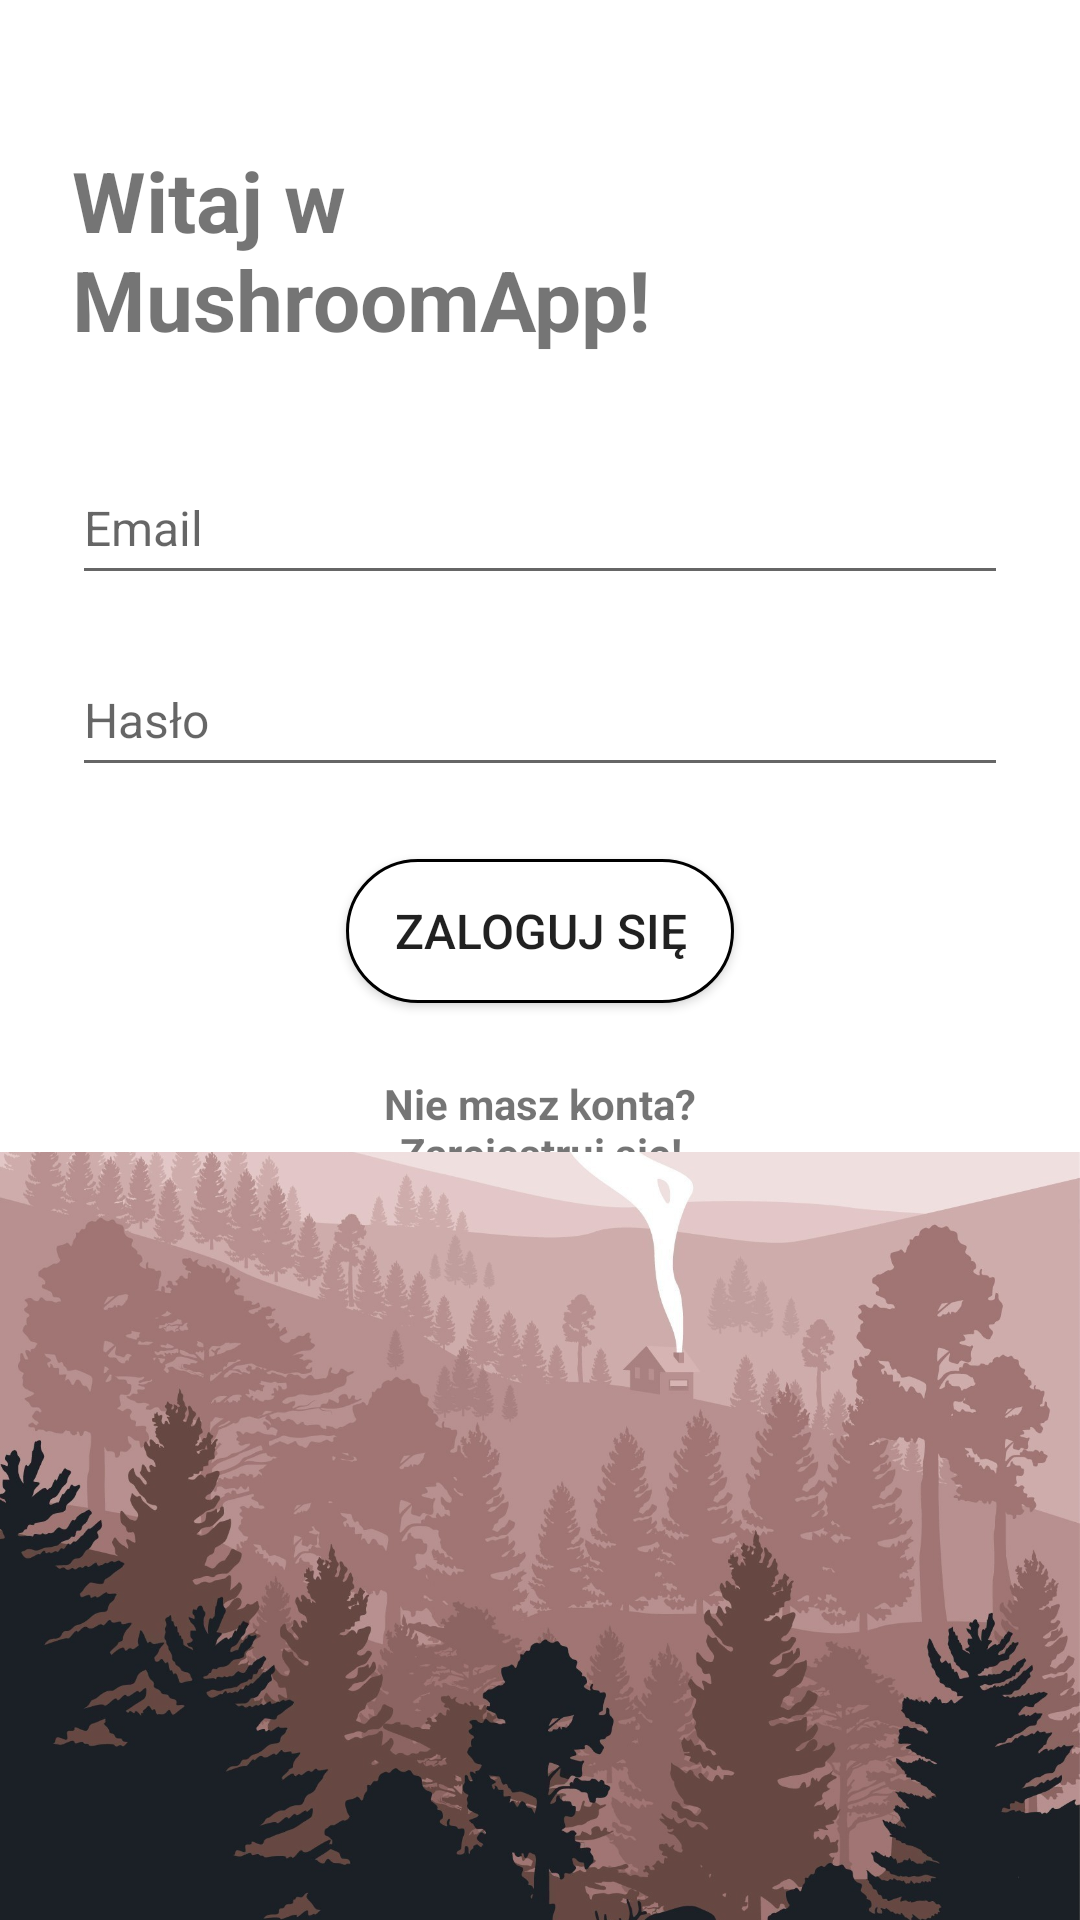

Layout XML and referenced resources for this Android screen:
<!-- AndroidManifest.xml: activity theme Theme.MushroomApp -->
<!-- res/layout/activity_login.xml -->
<?xml version="1.0" encoding="utf-8"?>
<androidx.constraintlayout.widget.ConstraintLayout xmlns:android="http://schemas.android.com/apk/res/android"
    xmlns:app="http://schemas.android.com/apk/res-auto"
    android:layout_width="match_parent"
    android:layout_height="match_parent"
    android:background="@color/white">

    
    <androidx.constraintlayout.widget.Guideline
        android:id="@+id/guideline_horizontal"
        android:layout_width="wrap_content"
        android:layout_height="wrap_content"
        android:orientation="horizontal"
        app:layout_constraintGuide_percent="0.6" />

    
    <androidx.constraintlayout.widget.ConstraintLayout
        android:id="@+id/background_container"
        android:layout_width="match_parent"
        android:layout_height="0dp"
        app:layout_constraintBottom_toBottomOf="parent"
        app:layout_constraintEnd_toEndOf="parent"
        app:layout_constraintStart_toStartOf="parent"
        app:layout_constraintTop_toTopOf="@id/guideline_horizontal">

        <ImageView
            android:id="@+id/background_image"
            android:layout_width="match_parent"
            android:layout_height="match_parent"
            android:contentDescription="@string/forest_background_description"
            android:scaleType="centerCrop"
            app:layout_constraintBottom_toBottomOf="parent"
            app:layout_constraintEnd_toEndOf="parent"
            app:layout_constraintStart_toStartOf="parent"
            app:layout_constraintTop_toTopOf="parent"
            app:srcCompat="@drawable/bc3" />
    </androidx.constraintlayout.widget.ConstraintLayout>

    
    <androidx.constraintlayout.widget.ConstraintLayout
        android:id="@+id/form_container"
        android:layout_width="match_parent"
        android:layout_height="0dp"
        app:layout_constraintBottom_toTopOf="@+id/guideline_horizontal"
        app:layout_constraintEnd_toEndOf="parent"
        app:layout_constraintStart_toStartOf="parent"
        app:layout_constraintTop_toTopOf="parent">

        <TextView
            android:id="@+id/app_title"
            android:layout_width="0dp"
            android:layout_height="wrap_content"
            android:layout_marginStart="@dimen/margin_large"
            android:layout_marginTop="@dimen/margin_xxlarge"
            android:layout_marginEnd="@dimen/margin_large"
            android:text="@string/welcome_message"
            android:textSize="@dimen/text_xxlarge"
            android:textStyle="bold"
            app:layout_constraintEnd_toEndOf="parent"
            app:layout_constraintStart_toStartOf="parent"
            app:layout_constraintTop_toTopOf="parent" />

        <EditText
            android:id="@+id/email"
            android:layout_width="0dp"
            android:layout_height="wrap_content"
            android:layout_marginStart="@dimen/margin_large"
            android:layout_marginTop="@dimen/margin_xlarge"
            android:layout_marginEnd="@dimen/margin_large"
            android:autofillHints="emailAddress"
            android:drawableStart="@drawable/baseline_email_24"
            android:drawablePadding="@dimen/margin_medium"
            android:hint="@string/email_hint"
            android:inputType="textEmailAddress"
            android:minHeight="@dimen/input_min_height"
            android:textSize="@dimen/text_medium"
            app:layout_constraintEnd_toEndOf="parent"
            app:layout_constraintStart_toStartOf="parent"
            app:layout_constraintTop_toBottomOf="@+id/app_title" />

        <EditText
            android:id="@+id/password"
            android:layout_width="0dp"
            android:layout_height="wrap_content"
            android:layout_marginStart="@dimen/margin_large"
            android:layout_marginTop="@dimen/margin_medium"
            android:layout_marginEnd="@dimen/margin_large"
            android:autofillHints="password"
            android:drawableStart="@drawable/baseline_lock_24"
            android:drawablePadding="@dimen/margin_medium"
            android:hint="@string/password_hint"
            android:inputType="textPassword"
            android:minHeight="@dimen/input_min_height"
            android:textSize="@dimen/text_medium"
            app:layout_constraintEnd_toEndOf="parent"
            app:layout_constraintStart_toStartOf="parent"
            app:layout_constraintTop_toBottomOf="@+id/email" />

        <androidx.appcompat.widget.AppCompatButton
            android:id="@+id/loginBtn"
            android:layout_width="wrap_content"
            android:layout_height="wrap_content"
            android:layout_marginTop="@dimen/margin_large"
            android:background="@drawable/login_btn"
            android:contentDescription="@string/login_button_description"
            android:minWidth="@dimen/button_min_width"
            android:minHeight="@dimen/button_min_height"
            android:paddingStart="@dimen/margin_medium"
            android:paddingEnd="@dimen/margin_medium"
            android:text="@string/login_button_text"
            android:textSize="@dimen/text_medium"
            app:layout_constraintEnd_toEndOf="parent"
            app:layout_constraintStart_toStartOf="parent"
            app:layout_constraintTop_toBottomOf="@+id/password" />

        <TextView
            android:id="@+id/registerLink"
            android:layout_width="wrap_content"
            android:layout_height="wrap_content"
            android:layout_marginTop="@dimen/margin_large"
            android:clickable="true"
            android:contentDescription="@string/register_button_description"
            android:focusable="true"
            android:gravity="center"
            android:text="@string/register_button_text"
            android:textSize="@dimen/text_small"
            android:textStyle="bold"
            app:layout_constraintEnd_toEndOf="parent"
            app:layout_constraintStart_toStartOf="parent"
            app:layout_constraintTop_toBottomOf="@+id/loginBtn" />
    </androidx.constraintlayout.widget.ConstraintLayout>
</androidx.constraintlayout.widget.ConstraintLayout>
<!-- resources referenced by this layout -->
<resources>
  <color name="white">#FFFFFFFF</color>
  <dimen name="button_min_height">48dp</dimen>
  <dimen name="button_min_width">120dp</dimen>
  <dimen name="input_min_height">48dp</dimen>
  <dimen name="margin_large">24dp</dimen>
  <dimen name="margin_medium">16dp</dimen>
  <dimen name="margin_xlarge">32dp</dimen>
  <dimen name="margin_xxlarge">48dp</dimen>
  <dimen name="text_medium">16sp</dimen>
  <dimen name="text_small">14sp</dimen>
  <dimen name="text_xxlarge">28sp</dimen>
  <!-- drawable bc3: jpg bitmap (drawable-hdpi, 223868 bytes) -->
  <!-- drawable login_btn (drawable) -->
  <?xml version="1.0" encoding="utf-8"?>
  <shape xmlns:android="http://schemas.android.com/apk/res/android"
      android:shape="rectangle">
      <corners android:radius="25dp" />
      <stroke
          android:width="1dp"
          android:color="@android:color/black" />
      <solid android:color="@android:color/white" />
      <padding
          android:bottom="8dp"
          android:left="16dp"
          android:right="16dp"
          android:top="8dp" />
  </shape>
  <string name="email_hint">Email</string>
  <string name="forest_background_description">Tło lasu z grzybami</string>
  <string name="login_button_description">Przycisk logowania</string>
  <string name="login_button_text">Zaloguj się</string>
  <string name="password_hint">Hasło</string>
  <string name="register_button_description">Przycisk rejestracji</string>
  <string name="register_button_text">Nie masz konta?\nZarejestruj się!</string>
  <string name="welcome_message">Witaj w \nMushroomApp!</string>
  <style name="Theme.MushroomApp" parent="Theme.MaterialComponents.Light.NoActionBar">
          <item name="colorPrimary">@color/white</item>
          <item name="colorPrimaryDark">@color/black</item>
          <item name="colorAccent">@color/black</item>
          <item name="android:windowBackground">@color/white</item> 
      </style>
  <color name="black">#FF000000</color>
</resources>
